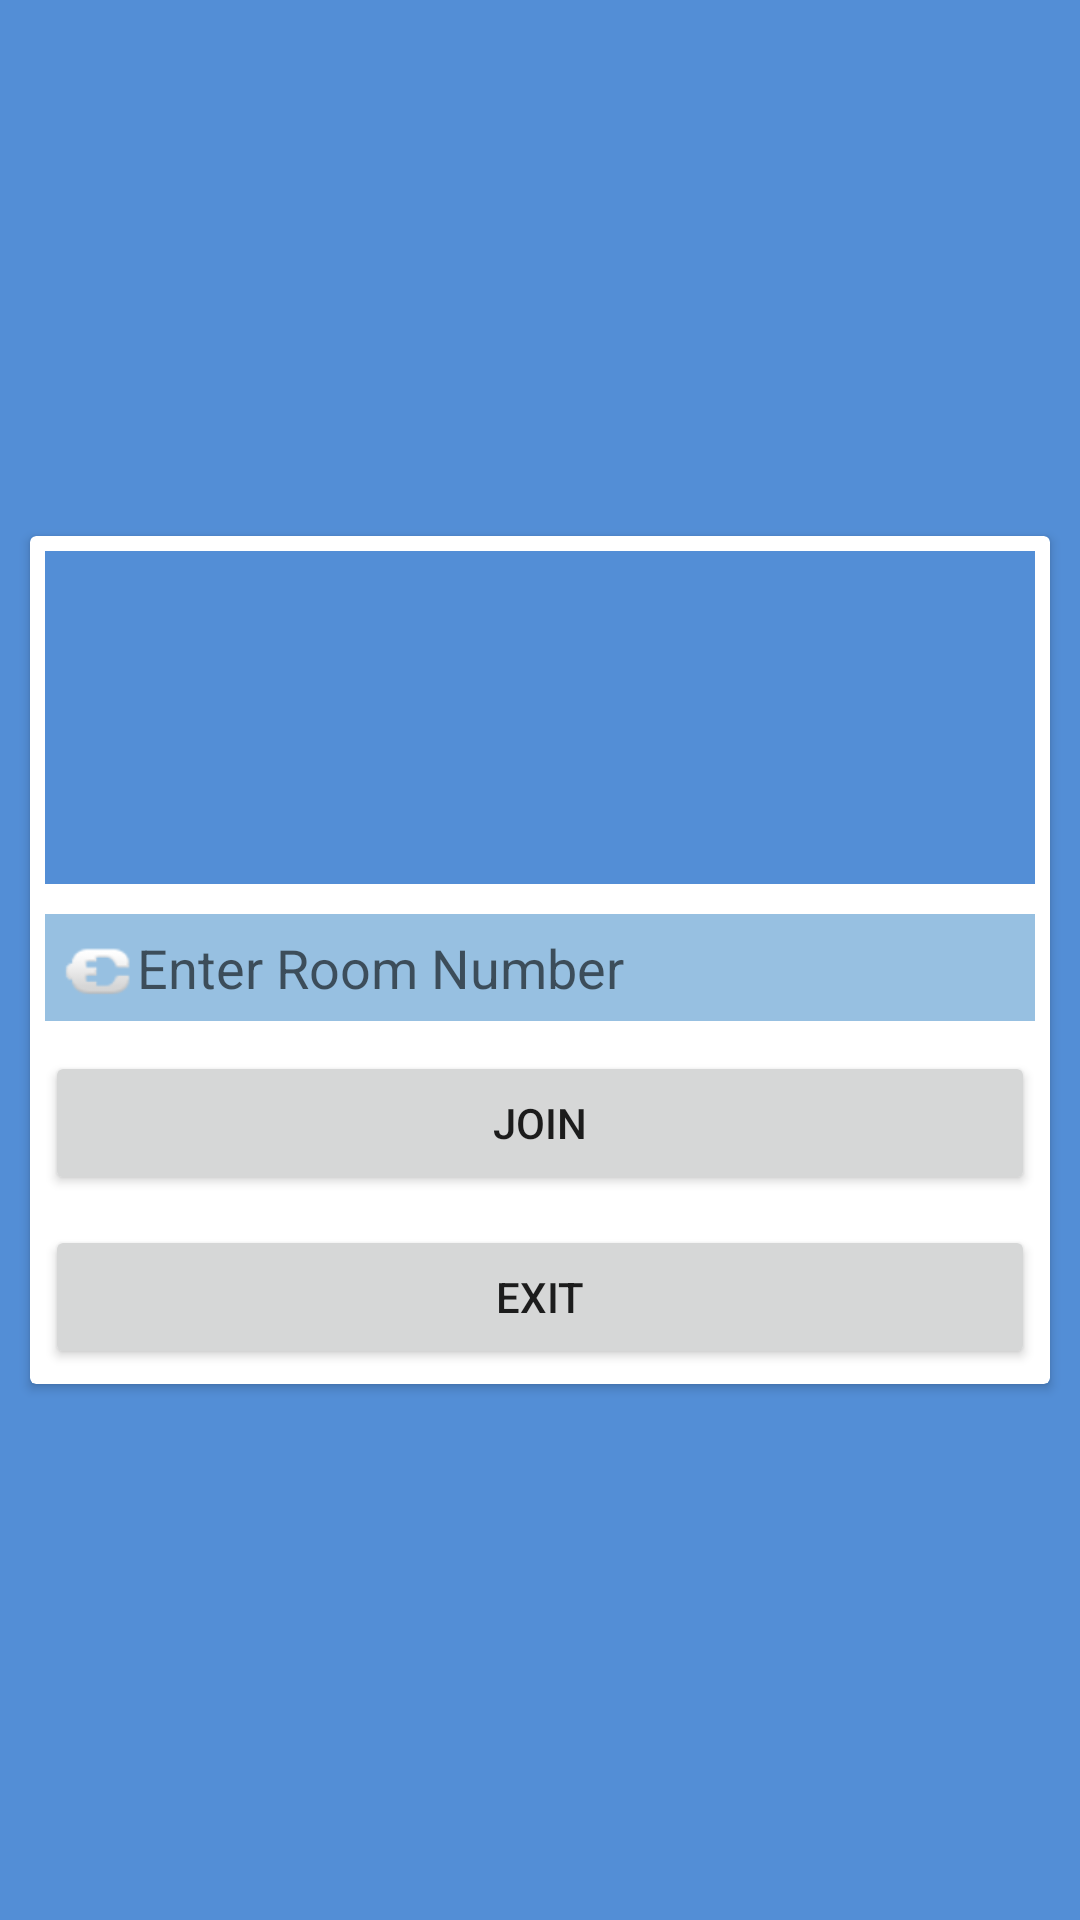

The Android layout XML behind this screen, and the referenced resources:
<!-- AndroidManifest.xml: application theme Theme.FLIT_APP -->
<!-- res/layout/activity_main1.xml -->
<?xml version="1.0" encoding="utf-8"?>
<androidx.constraintlayout.widget.ConstraintLayout xmlns:android="http://schemas.android.com/apk/res/android"
    xmlns:app="http://schemas.android.com/apk/res-auto"
    xmlns:tools="http://schemas.android.com/tools"
    android:layout_width="match_parent"
    android:layout_height="match_parent"
    android:background="@drawable/color">

    <androidx.cardview.widget.CardView
        android:layout_width="match_parent"
        android:layout_height="wrap_content"
        android:layout_margin="10dp"
        app:layout_constraintBottom_toBottomOf="parent"
        app:layout_constraintTop_toTopOf="parent">

        <LinearLayout
            android:layout_width="match_parent"
            android:layout_height="match_parent"
            android:orientation="vertical">

            <ImageView
                android:id="@+id/imageView"
                android:layout_width="match_parent"
                android:layout_height="111dp"
                android:layout_margin="5dp"
                android:background="@drawable/color"
                android:padding="5dp"
                app:srcCompat="@drawable/logo" />

            <EditText
                android:id="@+id/editTextTextPersonName"
                android:layout_width="match_parent"
                android:layout_height="wrap_content"
                android:layout_margin="5dp"
                android:background="#97C0E1"
                android:backgroundTint="#97C0E1"
                android:drawableLeft="@android:drawable/ic_lock_idle_charging"
                android:ems="10"
                android:hint="Enter Room Number"
                android:inputType="textPersonName"
                android:padding="5dp" />

            <Button

                android:layout_width="match_parent"
                android:layout_height="wrap_content"
                android:layout_margin="5dp"

                android:onClick="onClickButton"
                android:padding="5dp"
                android:text="JOIN"
                app:cornerRadius="30dp" />

            <Button
                android:id="@+id/exit"
                android:layout_width="match_parent"
                android:layout_height="wrap_content"
                android:layout_margin="5dp"
                android:onClick="onClickExit"
                android:padding="5dp"
                android:text="exit"
                app:cornerRadius="30dp" />

        </LinearLayout>
    </androidx.cardview.widget.CardView>
</androidx.constraintlayout.widget.ConstraintLayout>
<!-- resources referenced by this layout -->
<resources>
  <!-- drawable color (drawable) -->
  <?xml version="1.0" encoding="utf-8"?>
  <shape xmlns:android="http://schemas.android.com/apk/res/android">
  <solid android:color="#538ED6"/>
  </shape>
  <style name="Theme.FLIT_APP" parent="Theme.MaterialComponents.DayNight.DarkActionBar">
          
          <item name="colorPrimary">@color/purple_500</item>
          <item name="colorPrimaryVariant">@color/purple_700</item>
          <item name="colorOnPrimary">@color/white</item>
          
          <item name="colorSecondary">@color/teal_200</item>
          <item name="colorSecondaryVariant">@color/teal_700</item>
          <item name="colorOnSecondary">@color/black</item>
          
          <item name="android:statusBarColor" tools:targetApi="l">?attr/colorPrimaryVariant</item>
          
      </style>
  <!-- not gathered from this repository: default colours our renderer supplied (Android Studio template values) -->
  <color name="purple_500">#FF6200EE</color>
  <color name="purple_700">#FF3700B3</color>
  <color name="teal_200">#FF03DAC5</color>
  <color name="teal_700">#FF018786</color>
  <color name="black">#FF000000</color>
  <color name="white">#FFFFFFFF</color>
</resources>
